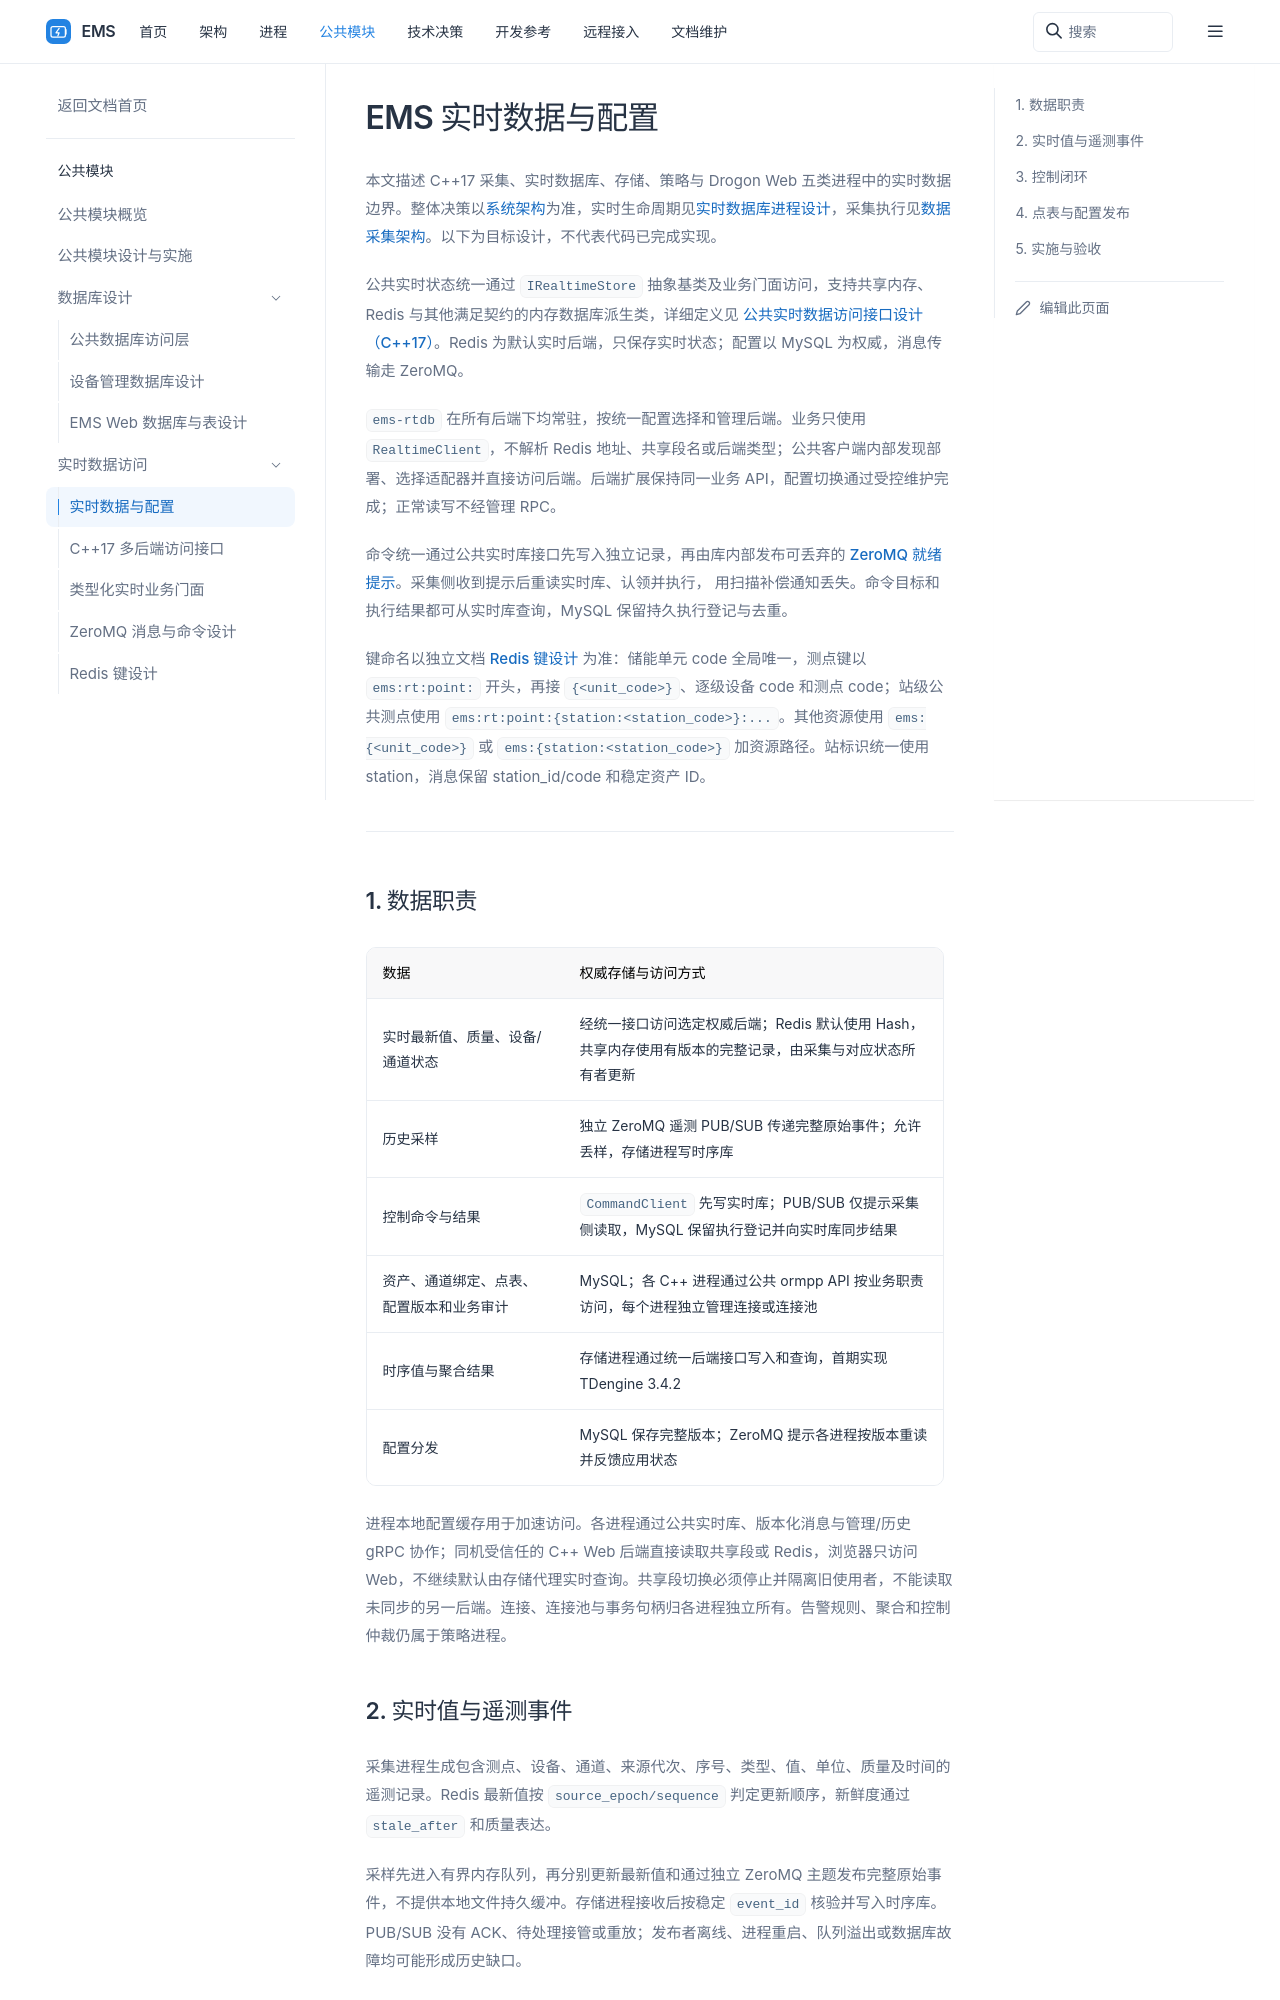

repository: 600888/ems · page: common/realtime/index.html · generator: sphinx

# EMS 实时数据与配置

本文描述 C++17 采集、存储、策略与 Drogon Web 四类进程中的实时数据边界。整体决策以 [EMS 系统架构设计](../../architecture/system-design.md) 为准，采集执行细节见 [数据采集架构](../../processes/collector/design.md)。以下为目标设计，不代表代码已完成实现。

公共实时状态统一通过 `IRealtimeStore` 抽象基类及业务门面访问，支持共享内存、Redis 与其他满足契约的内存数据库派生类，详细定义见 [公共实时数据访问接口设计（C++17）](access-design.md)。Redis 为默认实时后端，只保存实时状态；配置以 MySQL 为权威，消息传输走 ZeroMQ。

消息订阅与命令下发使用独立于状态后端的 [ZeroMQ 通道](zeromq-messaging-design.md)：PUB/SUB 提供可丢弃的变更提示，REQ/REP 配合 MySQL 持久状态交接命令。旧采集分发器已提供可选通知接入；命令业务入口仍待接线。

键命名以独立文档 [Redis 键设计](redis-key-design.md) 为准：储能单元 code 全局唯一，测点键以 `ems:rt:point:` 开头，再接 `{<unit_code>}`、逐级设备 code 和测点 code；站级公共测点使用 `ems:rt:point:{station:<station_code>}:...`。其他资源使用 `ems:{<unit_code>}` 或 `ems:{station:<station_code>}` 加资源路径。站标识统一使用 station，消息保留 station_id/code 和稳定资产 ID。

## 1. 数据职责

| 数据 | 权威存储与访问方式 |
| --- | --- |
| 实时最新值、质量、设备/通道状态 | 经统一接口访问选定权威后端；Redis 默认使用 Hash，共享内存使用有版本的完整记录，由采集与对应状态所有者更新 |
| 历史采样 | 独立 ZeroMQ 遥测 PUB/SUB 传递完整原始事件；允许丢样，存储进程写时序库 |
| 控制意图、执行命令和回执 | MySQL 持久记录与 outbox/inbox；命令经 ZeroMQ REQ/REP 交接，结果变化经 PUB/SUB 唤醒并查询权威记录 |
| 资产、通道绑定、点表、配置版本和业务审计 | MySQL；四类 C++ 进程通过公共 ormpp API 按业务职责访问，每个进程独立管理连接或连接池 |
| 时序值与聚合结果 | 存储进程通过统一后端接口写入和查询，首期实现 TDengine 3.4.2 |
| 配置分发 | MySQL 保存完整版本；ZeroMQ 提示各进程按版本重读并反馈应用状态 |

进程本地缓存用于加速访问。四类 C++ 进程通过统一数据库结构、版本化消息、Redis 数据结构和 gRPC 协作；共享内存部署的 Web 实时查询经存储进程内的实时查询 gRPC，不能继续读取未同步的 Redis。C++ 公共模块复用数据库 API 代码，连接、连接池与事务句柄归各进程独立所有。告警规则和控制仲裁属于策略进程。
